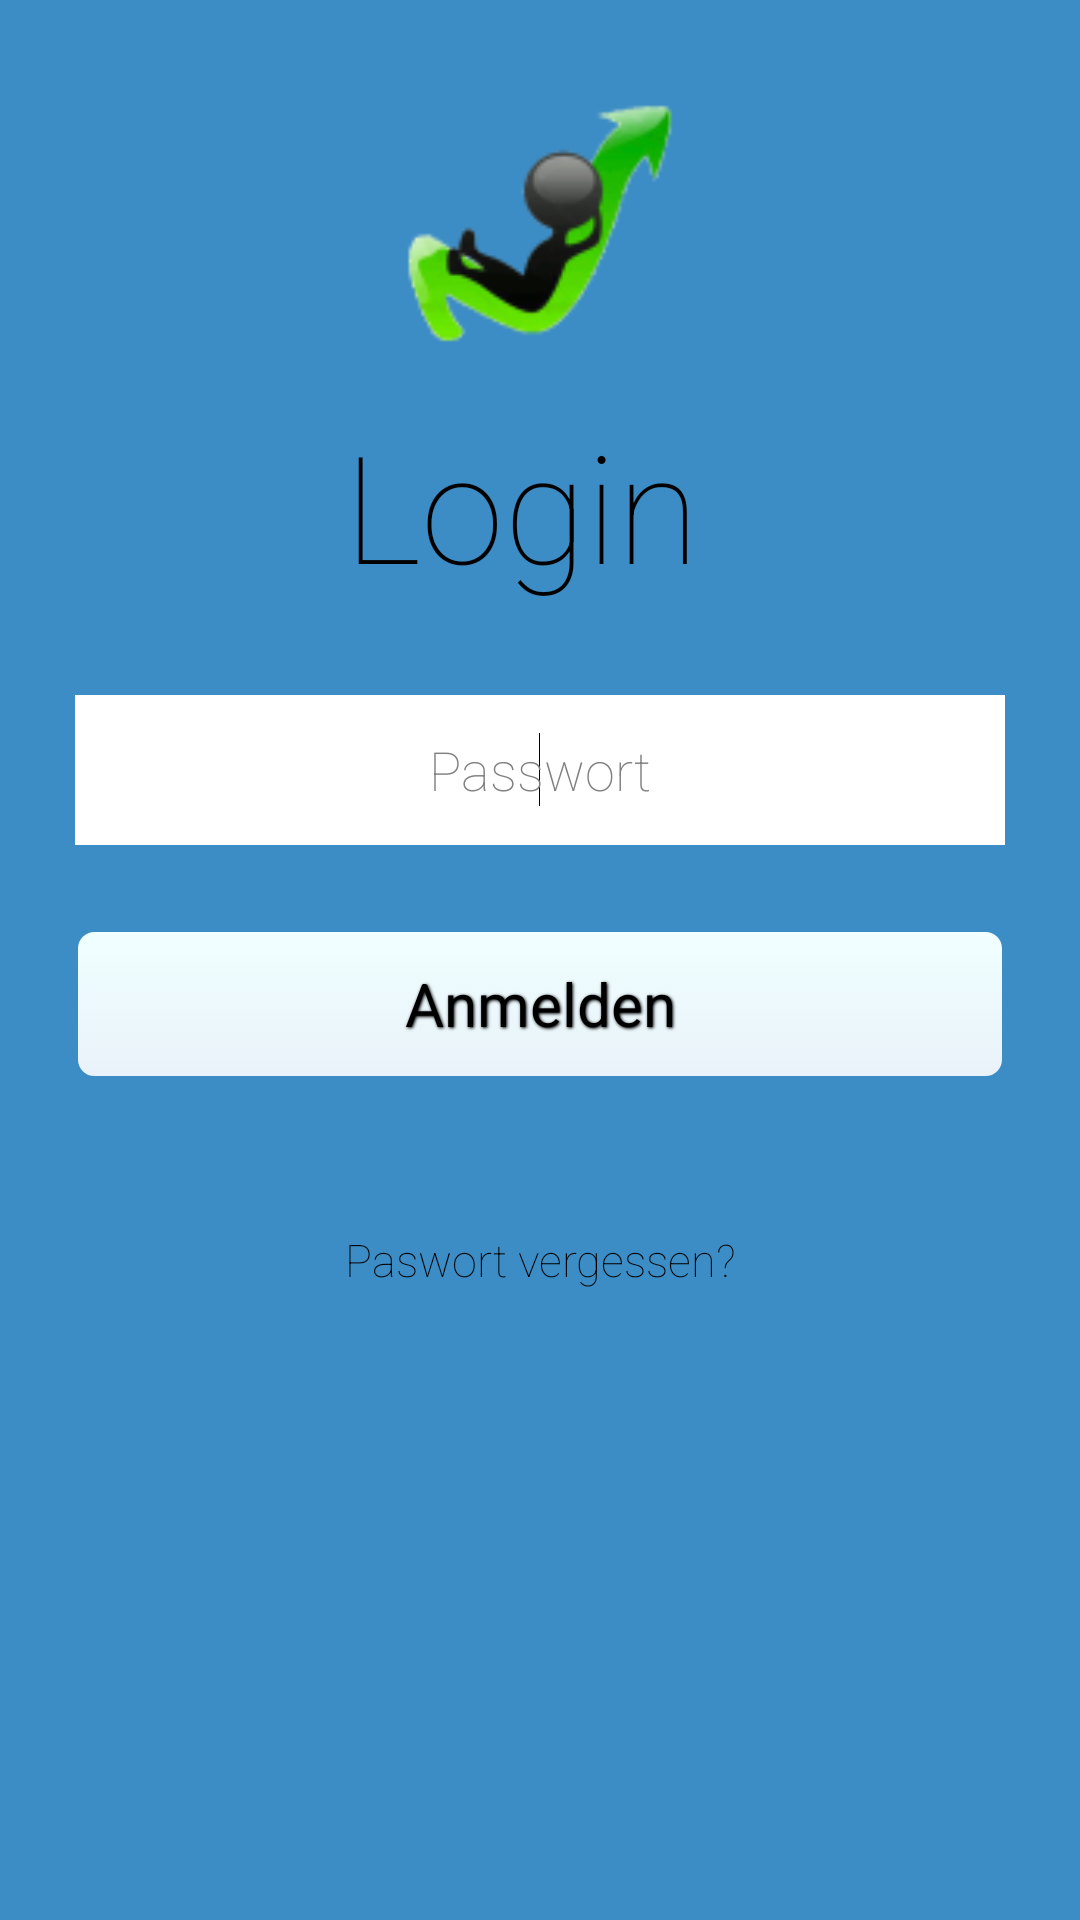

This screen was rendered from an Android layout file. Write that file and the resources it references.
<!-- AndroidManifest.xml: application theme AppTheme -->
<!-- res/layout/activity_login.xml -->
<RelativeLayout xmlns:android="http://schemas.android.com/apk/res/android"
    xmlns:tools="http://schemas.android.com/tools"
    android:layout_width="match_parent"
    android:layout_height="match_parent"
    android:paddingBottom="@dimen/activity_vertical_margin"
    android:paddingLeft="@dimen/activity_horizontal_margin"
    android:paddingRight="@dimen/activity_horizontal_margin"
    android:paddingTop="@dimen/activity_vertical_margin"
    tools:context=".LoginActivity" 
    android:background="#3C8DC5"
    android:id="@+id/relativeLayout">

    <ImageView
        android:id="@+id/imageView1"
        android:layout_width="100sp"
        android:layout_height="100sp"
        android:layout_alignParentTop="true"
        android:layout_centerHorizontal="true"
        android:layout_marginTop="25sp"
        android:contentDescription="@string/Logo"
        android:src="@drawable/ic_launcher" />

    <Button
        android:id="@+id/Pswdzuruecksetzen"
        android:layout_width="wrap_content"
        android:layout_height="wrap_content"
        android:layout_below="@+id/Anmeldung"
        android:layout_centerHorizontal="true"
        android:layout_marginTop="50sp"
        android:clickable="true"
        android:fontFamily="sans-serif-thin"
        android:background="@android:color/transparent"
        android:onClick="PasswortZuruecksetzen"
        android:text="@string/PswdZurueck"
        android:textSize="15sp"
        android:textColor="#000000"
        
         />
    
    <EditText
        android:id="@+id/Passwort"
        android:layout_width="match_parent"
        android:layout_height="50sp"
        android:layout_below="@+id/textView1"
        android:layout_centerHorizontal="true"
        android:layout_marginTop="30sp"
        android:layout_marginLeft="25sp"
        android:layout_marginRight="25sp"
        android:background="#ffffff"
        android:ems="10"
        android:gravity="center"
        android:fontFamily="sans-serif-thin"
        android:hint="@string/Passwort"
        android:inputType="textPassword"
        android:textColor="#000000" >
		
        <requestFocus />
    </EditText>

    <Button
        android:id="@+id/Anmeldung"
        style="@style/Main_button_text"
        android:layout_width="match_parent"
        android:layout_height="50sp"
        android:layout_centerHorizontal="true"
        android:layout_below="@+id/Passwort"
        android:layout_marginTop="28sp"
        android:layout_marginLeft="25sp"
        android:layout_marginRight="25sp"
        android:background="@drawable/styledbutton2"
        android:clickable="true"
        android:fontFamily="sans-serif-thin"
        android:onClick="buttonPressed"
        android:text="@string/Anmelden"
        android:textColor="#000000" 
        />

    <TextView
        android:id="@+id/textView1"
        android:layout_width="wrap_content"
        android:layout_height="wrap_content"
        android:layout_alignLeft="@+id/Pswdzuruecksetzen"
        android:layout_below="@+id/imageView1"
        android:layout_marginTop="10sp"
        android:text="@string/login"
        android:fontFamily="sans-serif-thin"
        android:textSize="50sp"
        android:textAppearance="?android:attr/textAppearanceLarge" />

</RelativeLayout>
<!-- resources referenced by this layout -->
<resources>
  <dimen name="activity_horizontal_margin">0dp</dimen>
  <dimen name="activity_vertical_margin">0dp</dimen>
  <!-- drawable ic_launcher: png bitmap (drawable-xhdpi, 7311 bytes) -->
  <!-- drawable styledbutton2 (drawable-hdpi) -->
  <?xml version="1.0" encoding="utf-8" ?>
  <selector xmlns:android="http://schemas.android.com/apk/res/android">
    <item android:state_pressed="true" >
      <shape>
        <solid
            android:color="#F0FFFF" />
        <stroke
            android:width="1dp"
            android:color="#E9F2F9" />
        <corners
            android:radius="6dp" />
        <padding
            android:left="10dp"
            android:top="10dp"
            android:right="10dp"
            android:bottom="10dp" />
      </shape>
    </item>
    <item>
      <shape>
        <gradient
            android:startColor="#F0FFFF"
            android:endColor="#E9F2F9"
            android:angle="270" />
        <stroke
            android:width="1dp"
            android:color="#3C8DC5" />
        <corners
            android:radius="6dp" />
        <padding
            android:left="10dp"
            android:top="10dp"
            android:right="10dp"
            android:bottom="10dp" />
      </shape>
    </item>
  </selector>
  <string name="Anmelden">Anmelden</string>
  <string name="Logo">Logo</string>
  <string name="Passwort">Passwort</string>
  <string name="PswdZurueck">Paswort vergessen?</string>
  <string name="login">Login</string>
  <style name="Main_button_text">
      <item name="android:textColor">#ffffff</item>
      <item name="android:gravity">center</item>
      <item name="android:textSize">20dp</item>
      <item name="android:textStyle">bold</item>
      <item name="android:shadowColor">#000000</item>
      <item name="android:shadowDx">1</item>
      <item name="android:shadowDy">1</item>
      <item name="android:shadowRadius">2</item>
    </style>
  <style name="AppTheme" parent="AppBaseTheme">
          
      </style>
  <style name="AppBaseTheme" parent="android:Theme.Light">
          
      </style>
</resources>
